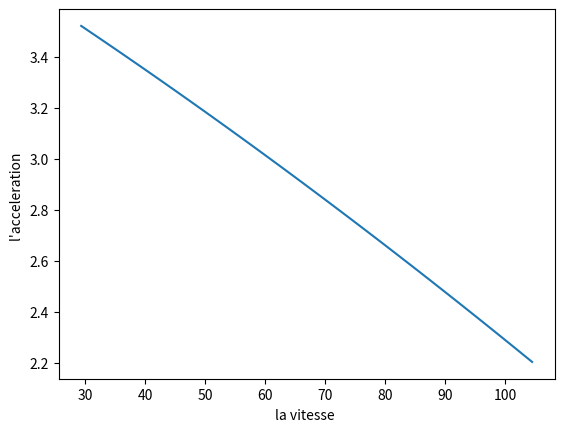

Recreate this plot in Python.
"""
Author: Friedly WOLI
Date: 27th of april 2026

Students in third year in mechanics and energetic at Toulouse university

Modified the 13 mai 2026 à 11h18

la fonction calcule de distance fonctionne avec l'exemple de la page 348 du livre flight of mechanics by Warren




"""

import numpy as np
import matplotlib.pyplot as plt
from scipy.integrate import quad
import sympy as sp


"""

T_ref = 273.15    # 0 degrés Celcius en Kelvins
g_ref = 9.80665   # Accélération de la gravité moyenne en m/s^2
R_ref = 8.31432   # constante des gaz parfaits
gamma = 1.4



#-===========================================================================================
# Definition de la classe aircraft
#-===========================================================================================



hw, bw, Ra, e, mu,  g  = sp.symbols( "hw, bw, Ra, e, mu, g " )
rho, V, Vhw, Sw, W  , D, T, L   = sp.symbols(" rho, V, Vhw,  Sw, W , D, T, L" )
C_D0, C_D0l, C_L, C_D= sp.symbols(" C_D0, C_D0l, C_L, C_D " )
T0, T1, T2 = sp.symbols("T0, T1, T2 ")
V1, V2 = sp.symbols(" V1, V2 ")
C_L_alpha, C_L_alpha_sect, alpha, alpha_0 = sp.symbols("C_L_alpha, C_L_alpha_sect, alpha, alpha_0")






C_L_alpha_sect= 2*np.pi * (alpha - alpha_0 )
C_L_alpha = C_L_alpha_sect / (1 + C_L_alpha_sect /(np.pi * Ra))
C_L = C_L_alpha *(alpha - alpha_0)
C_D = C_D0 + C_D0l * C_L + (16*hw/bw)**2 * C_L**2 / (1 + (16*hw/bw))*np.pi * e *Ra

L = 0.5 * V **2* Sw * C_L 
D = 0.5 * V **2* Sw * C_D
T= T0 + T1 * V + T2 * V**2
Fr= mu * ( W - L )

pre_dist= (W/g) * (V - Vhw ) / (T - D - Fr)
dis = sp.integrate(pre_dist, (V, V1, V2))


print(" la distance est ", dis)

"""




# on au total 36 variables

# Définition des symboles

"""
hw, bw, Ra, e, mu, g = sp.symbols("hw bw Ra e mu g")
rho, V, Vhw, Sw, W, D, T, L, Fr = sp.symbols("rho V Vhw Sw W D T L Fr")
C_D0, C_D0l, C_L, C_D = sp.symbols("C_D0 C_D0l C_L C_D")
T0, T1, T2 = sp.symbols("T0 T1 T2")
V1, V2 = sp.symbols("V1 V2")
C_L_alpha, C_L_alpha_sect, alpha, alpha_0 = sp.symbols("C_L_alpha C_L_alpha_sect alpha alpha_0")

Vip1, Vi, koi, k2i, k1i , kwi = sp.symbols("Vip1, Vi, koi, k2i, k1i , kwi")
dfi, dfip1, kri = sp.symbols("dfi, dfip1, kri ")

"""

#===============================================================
def distance_integral_direct (Vhw, koi, k1i, k2i,Vi, Vip1, g ):

    f = lambda V : (-Vhw + V) / ( koi + k1i*V + k2i*V**2 )
    I , error = quad(f, Vi, Vip1)

    return I/g



#=============================================================



# Expressions aérodynamiques
def C_L_alpha_sect(alpha, alpha_0):
    
    return  2 * sp.pi * (alpha - alpha_0)


def C_L_alpha(C_L_alpha_sect, Ra ):
    
    return  C_L_alpha_sect / (1 + C_L_alpha_sect / (sp.pi * Ra))


def C_L_function (C_L_alpha, alpha, alpha_0 ):
    
    return C_L_alpha * (alpha - alpha_0)



def C_D_function (C_D0, C_D0l, C_L, hw, bw, e, Ra ):
    
    return C_D0 + C_D0l * C_L + ((16 * hw / bw)**2 * C_L**2) / ((1 + (16 * hw / bw)**2) * np.pi * e * Ra)

# Forces
def lift ( V, Sw, C_L ):
    return  0.5 * V**2 * Sw * C_L


def drag(V, Sw, C_D):  
    return  0.5 * V**2 * Sw * C_D


def trust(T0, T1, V, T2):  
    return  T0 + T1 * V + T2 * V**2


def friction(W, L, mu ):
    return  mu * (W - L)

def Koi (Toi, W, mu):
    return Toi / W - mu


def K1i(T1, W):
    return T1/W


def K2i(T2, W, rho, Cl, mu, Cd, Sw ):
    return T2/W + rho/ (2*W/Sw) * (Cl*mu - Cd)


def Kri(Koi, K1i, K2i):
    return 4*Koi *K2i - K1i **2


def fi_function( koi, k1i, k2i, Vi):
    return koi + k1i * Vi + k2i * Vi**2
    # fip1 = koi + k1i * Vip1 + k2i * Vip1**2


def dfi_function( k1i, k2i, Vi): 
    return k1i + 2* k2i * Vi
    #  dfip1 = k1i + 2*k2i * Vip1    ; donc pour avoir dfip1 il faut remplacer Vi par Vip1


def Vlo_function(clmax, W, Sw, rho):

    return 1.1* np.sqrt(2/clmax)* np.sqrt(W/(Sw*rho))

def distance( Kti, Vhw, Kwi, g):
    return (Kti - Vhw*Kwi) / g


def Kti_function(Vip1, Vi, koi, k1i, k2i , kwi, fi, fip1):

    if k2i == 0 and k1i == 0 :

        return (Vip1**2 - Vi**2)/ 2* koi
    
    elif k2i == 0 and k1i != 0 :

        return ( koi/ k1i**2 ) * np.log(fi/fip1) + (Vip1 - Vi)/ k1i
    
    else:

        return (1/ (2* k2i) ) * np.log(fip1 / fi) - (k1i * kwi ) / (2*k2i)


def kwi_function(Vip1, Vi, koi, k2i, k1i , fi , fip1, dfi, dfip1, kri):


    if k2i==0 and k1i==0 : 

        return (Vip1 - Vi ) / koi 
    
    elif k1i !=0 and k2i == 0 :

        return (1/ k1i )*np.log(fip1/fi)
    
    elif kri <0 :

        return (1/np.sqrt(-kri)) *np.log ( (dfip1 - np.sqrt(-kri) ) * (dfi  + np.sqrt(-kri) ) / ((dfip1 + np.sqrt(-kri))*(dfi - np.sqrt(-kri)) ))


    elif kri ==0 :

        return (2/dfi) - 2/dfip1
    
    else :

        return (2/np.sqrt(kri) ) * (  1/ np.tan(dfip1 / np.sqrt(kri)) - 1/ np.tan(dfi / np.sqrt( kri)) )




# l= [S_w , b_w , h_w, W, Ra, Cdo , Cdol, e, Clmax, Cl, mu, T0, T1, T2]


def calcule_distance (alpha, alpha_0, Sw , bw , hw,rho, W, Ra, Cdo , Cdol, e, Clmax, Cl, mu, T0, T1, T2 ,  Vhw, g, Vi):

    Ko= Koi (T0, W, mu)
    K1 = K1i(T1, W)                         # in sec/ft
    Cd = C_D_function (Cdo, Cdol, Cl, hw, bw, e, Ra )
    K2 = K2i(T2, W, rho, Cl, mu, Cd, Sw )           # sec^2/ft^2
    Kr= Kri(Ko, K1, K2)
    Vip1 = Vlo_function(Clmax, W, Sw, rho)
    fi= fi_function( Ko, K1, K2, Vi)
    fip1= fi_function( Ko, K1, K2, Vip1)
    dfi= dfi_function( K1, K2, Vi)
    dfip1= dfi_function( K1, K2, Vip1)
    Kw= kwi_function(Vip1, Vi, Ko, K2, K1 , fi , fip1, dfi, dfip1, Kr)          # in ft/sec
    Kt = Kti_function(Vip1, Vi, Ko, K1, K2 , Kw, fi, fip1)   # in ft^2 /sec^2
    dist = distance( Kt, Vhw, Kw, g)
    dist_integ = distance_integral_direct (Vhw, Ko, K1, K2,Vi, Vip1, g )

    v=np.linspace( Vi, Vip1, 100)
    a= (Ko + K1 *v + K2 *v**2 ) *g


    print (" La valeur de Ko est ", Ko )
    print ("")
  
    print(" La valeurs de K1 est ", K1)
    print("")
    
    print(" La valeurs de K2 est ", K2)
    print("")
    
    print("La valeur de Kr est :", Kr)
    print("")

    print("La valeur de Vip1 est :", Vip1)
    print("")
   
    print("La valeur de fi est : ", fi, " et celui de dfi est :",dfi)
    print("")
   
    print("La valeur de fip1 est : ", fip1, " et celui de dfip1 est :",dfip1)
    print("")

    print("La valeur de Kw est :", Kw)
    print("")

    print("La valeur de Kt est :", Kt)
    print("")

    print(" La valeur de la distance est : ", dist)
    print ("")

    print(" La valeur de la distance de l'integrale est : ", dist_integ)
    print ("")
    print ("")
    print ("")

    plt.figure()
    plt.plot(v,a)
    plt.xlabel("la vitesse ")
    plt.ylabel("l'acceleration ")
    #plt.show ( )





# 









# Let's solve a problem 

Sw , bw , hw, W, Ra= 180, 33, 6, 2700 , 6.05

Cdo , Cdol, e, Clmax, Cl =  0.036, 0.0, 0.82, 1.4, 0.3485


mu= 0.04

T0, T1, T2 = 1200, -4 , 0
rho = 0.0023769
alpha = 0
alpha_0 = 0
Vhw =0
g= 32.2     # in ft/sec
Vi=0

    

    
print ("the drag coefficient is ", C_D_function (Cdo, Cdol, Cl, hw, bw, e, Ra ) ) # le calcule fontionne et donne de bon resultat ; vérifié avec l'exo de la page 347



#calcule_distance (alpha, alpha_0, Sw , bw , hw,rho, W, Ra, Cdo , Cdol, e, Clmax, Cl, mu, T0, T1, T2, Vhw, g, Vi)









calcule_distance(alpha=0 ,alpha_0=0 ,Sw=180, bw=33, hw=6, rho=0.0023769 , W=2700, Ra=6.05 , Cdo= 0.036 , Cdol=0, e=0.82, Clmax= 1.4, Cl= 0.3485 ,  mu= 0.04, T0= 1200 , T1= -4 , T2=0 , Vhw=29.33 , g=9.81, Vi=29.33  )

#dist= (Kti, Vhw, Kwi, g)
#print("la distance de decollage est ", dist)
